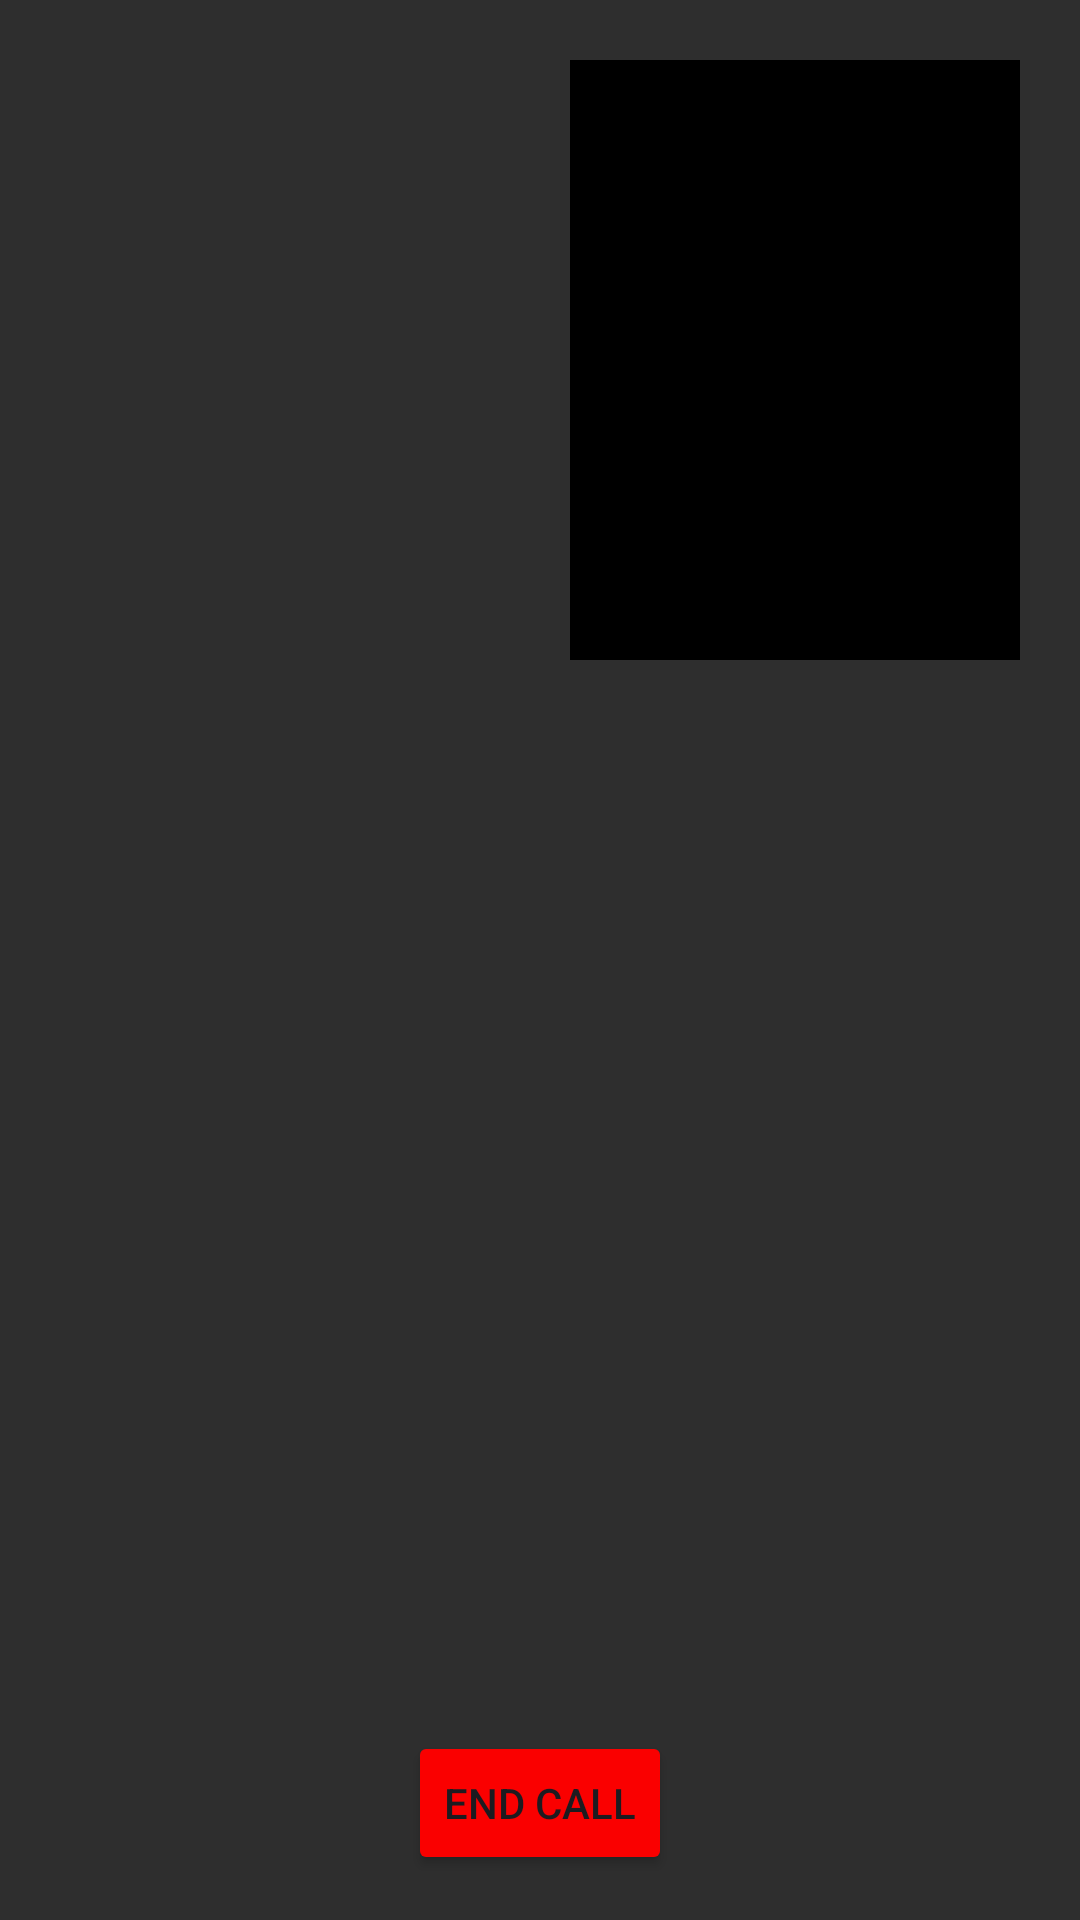

Reconstruct the res/layout file that produces this screen, plus the resources it refers to.
<!-- AndroidManifest.xml: application theme Theme.MedEase -->
<!-- res/layout/activity_video_chat.xml -->
<?xml version="1.0" encoding="utf-8"?>
<RelativeLayout
    xmlns:android="http://schemas.android.com/apk/res/android"
    xmlns:app="http://schemas.android.com/apk/res-auto"
    android:layout_width="match_parent"
    android:layout_height="match_parent"
    >

    
    <RelativeLayout
        android:id="@+id/video_area"
        android:layout_width="match_parent"
        android:layout_height="wrap_content"
        app:layout_constraintBottom_toBottomOf="parent"
        app:layout_constraintEnd_toEndOf="parent"
        app:layout_constraintStart_toStartOf="parent"
        app:layout_constraintTop_toTopOf="parent">


        <FrameLayout

            android:id="@+id/remote_video_view"
            android:layout_width="match_parent"
            android:layout_height="match_parent"
            android:background="#2E2E2E">


        </FrameLayout>

        <FrameLayout
            android:id="@+id/local_video_view"
            android:layout_width="150dp"
            android:layout_height="200dp"
            android:layout_alignParentTop="true"
            android:layout_alignParentEnd="true"
            android:layout_marginStart="20dp"
            android:layout_marginTop="20dp"
            android:layout_marginEnd="20dp"
            android:layout_marginBottom="20dp"
            android:background="@color/black" />
    </RelativeLayout>

    

    
    <LinearLayout
        android:id="@+id/linearLayout"
        android:layout_width="match_parent"
        android:layout_height="wrap_content"
        android:layout_alignParentBottom="true"
        android:gravity="center_horizontal"
        android:orientation="horizontal"
        android:layout_marginBottom="10dp"
        app:layout_constraintBottom_toBottomOf="parent"
        app:layout_constraintEnd_toEndOf="parent"
        app:layout_constraintStart_toStartOf="parent"
        app:layout_constraintTop_toBottomOf="@+id/video_area">

















        <Button
            android:onClick="leaveChannel"
            android:backgroundTint="#FA0000"
            android:id="@+id/end_call_button"
            android:layout_width="wrap_content"
            android:layout_height="wrap_content"
            android:layout_margin="5dp"
            android:text="End Call" />
    </LinearLayout>
</RelativeLayout>
<!-- resources referenced by this layout -->
<resources>
  <color name="black">#FF000000</color>
  <style name="Theme.MedEase" parent="Base.Theme.MedEase">
  
          <item name="windowActionBar">false</item>
          <item name="windowNoTitle">true</item>
          <item name="colorPrimary">@color/colorPrimary_blue</item>
          <item name="colorAccent">@color/colorPrimary_blue</item>
          <item name="colorSecondaryContainer">@color/colorsecondary_blue</item>
      </style>
  <style name="Base.Theme.MedEase" parent="Theme.Material3.DayNight.NoActionBar">
          
          
      </style>
  <color name="colorPrimary_blue">#098EF8</color>
  <color name="colorsecondary_blue">#79329FF6</color>
</resources>
